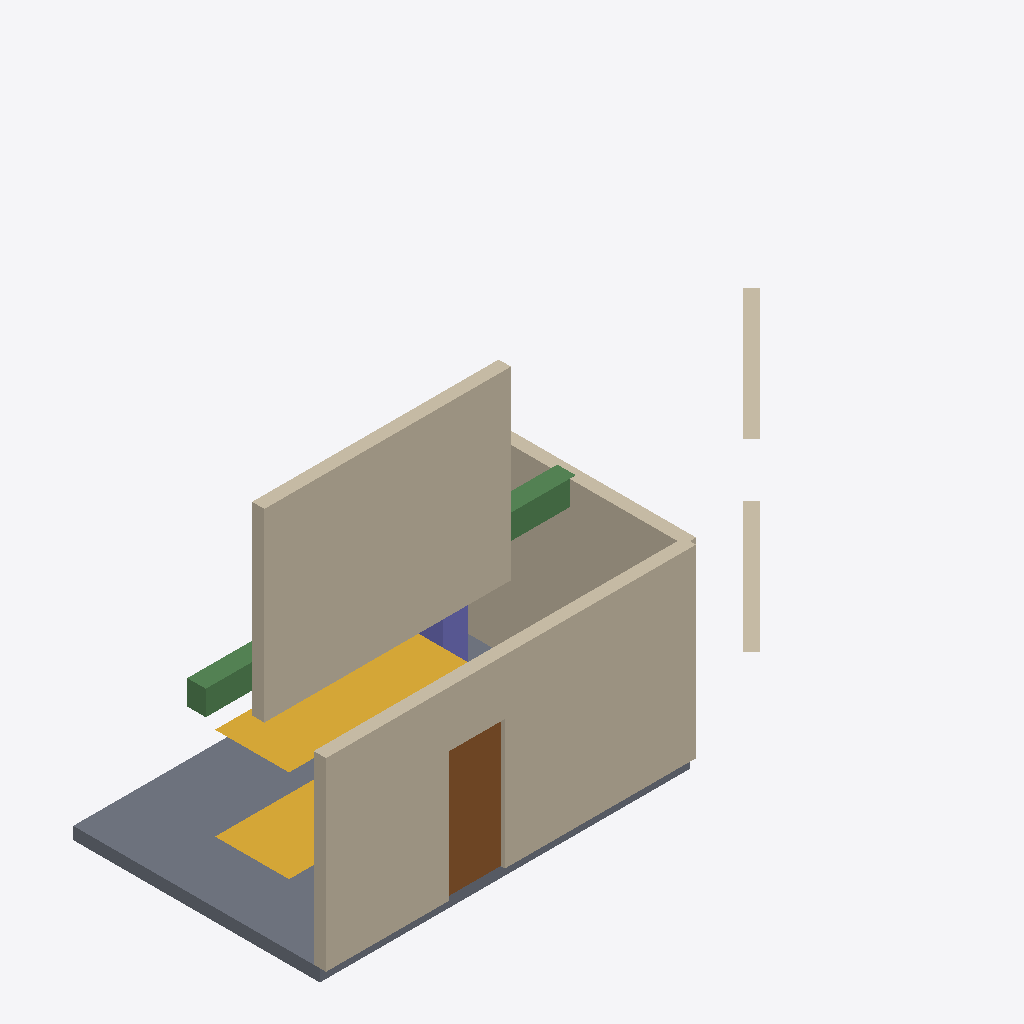
Isometric view of an IFC building model (IFC-SPF (STEP), schema IFC4, length unit millimetre), seen from the south-west, elements coloured by IFC class: 4 walls (beige), 1 slab (grey), 1 stair flight (yellow), 1 door (brown), 1 beam (green), 1 column (violet).
Extent 10.1 m × 4.1 m × 6.2 m (x, y, z). Storeys (2): Level 1 at 3.00 m; Level 2 at 6.00 m. Elements (10): 4 IfcWall, 1 IfcBeam, 1 IfcColumn, 1 IfcDoor, 1 IfcSlab, 1 IfcStairFlight, 1 IfcWindow.

HEADER;
FILE_DESCRIPTION(('ViewDefinition [ReferenceView]'),'2;1');
FILE_NAME('fixture.ifc','2026-10-12T00:00:00',(''),(''),'buildsim test fixture','buildsim','');
FILE_SCHEMA(('IFC4'));
ENDSEC;
DATA;
#1=IFCPROJECT('0Proj00000000000000001',$,'Fixture Clinic',$,$,$,$,(#2),#3);
#104=IFCSITE('0Site00000000000000000',$,'Site',$,$,#103,$,$,.ELEMENT.,$,$,$,$,$);
#108=IFCBUILDINGSTOREY('0Storey000000000000000',$,'Level 1',$,$,#107,$,$,.ELEMENT.,3000.0);
#112=IFCBUILDINGSTOREY('0Storey200000000000000',$,'Level 2',$,$,#111,$,$,.ELEMENT.,6000.0);
#125=IFCWALL('0WallA0000000000000000',$,'Wall A',$,$,#115,#124,$,$);
#296=IFCWALL('0WallD0000000000000000',$,'Wall D upper',$,$,#286,#295,$,$);
#210=IFCSLAB('0Slab10000000000000000',$,'Floor slab',$,$,#203,#209,$,.FLOOR.);
#140=IFCWALL('0WallB0000000000000000',$,'Wall B',$,$,#130,#139,$,$);
#253=IFCSTAIRFLIGHT('0Flight100000000000000',$,'Stair flight',$,$,#250,#252,$,9,8,166.7,375.0,.STRAIGHT.);
#189=IFCDOOR('0Door10000000000000000',$,'Front door',$,$,#179,#188,$,2100.0,900.0,.DOOR.,.SINGLE_SWING_LEFT.,$);
#245=IFCBEAM('0Beam10000000000000000',$,'Beam B1',$,$,#237,#244,$,.BEAM.);
#162=IFCWALL('0WallC0000000000000000',$,'Wall C diagonal',$,$,#159,#161,$,$);
#230=IFCCOLUMN('0Col100000000000000000',$,'Column C1',$,$,#226,#229,$,.COLUMN.);
ENDSEC;
